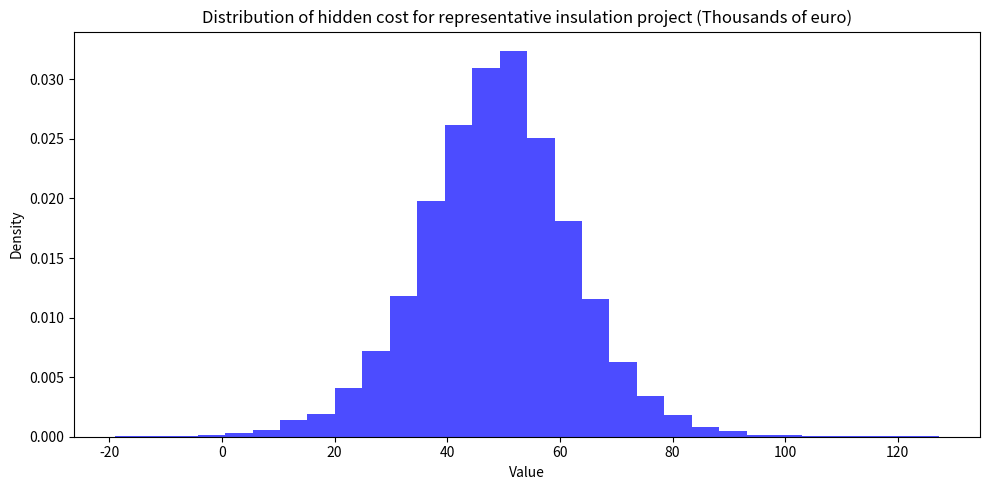

Python code for this plot:
import numpy as np
import matplotlib.pyplot as plt
from scipy.stats import logistic

hidden_cost = 49

coefficient_cost = 0.0964

scale_model = 0.738956596364766

# Number of samples
num_samples = 10000

# Generate samples from Gumbel distribution
gumbel_samples = logistic.rvs(size=num_samples)


# Plot histograms
plt.figure(figsize=(10, 5))

plt.hist(gumbel_samples / coefficient_cost * scale_model + hidden_cost, bins=30, density=True, alpha=0.7, color='b')
plt.title('Distribution of hidden cost for representative insulation project (Thousands of euro)')
plt.xlabel('Value')
plt.ylabel('Density')

plt.tight_layout()
plt.show()
